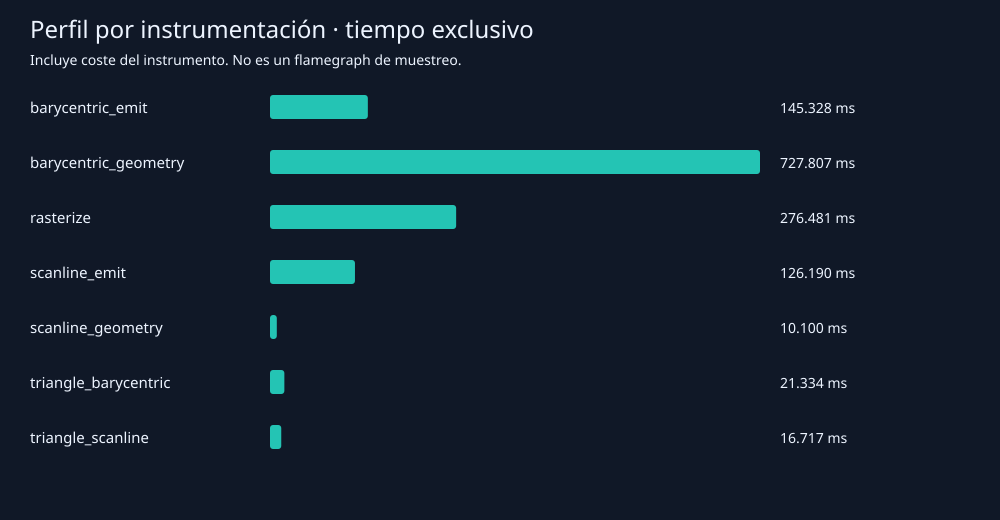

The table this chart was drawn from, first rows:
scope, calls, inclusive_ms, exclusive_ms
barycentric_emit, 119000, 145.3, 145.3
barycentric_geometry, 119000, 727.8, 727.8
rasterize, 200, 1324, 276.5
scanline_emit, 118600, 126.2, 126.2
scanline_geometry, 119000, 10.1, 10.1
triangle_barycentric, 700, 894.5, 21.33
triangle_scanline, 700, 153, 16.72
